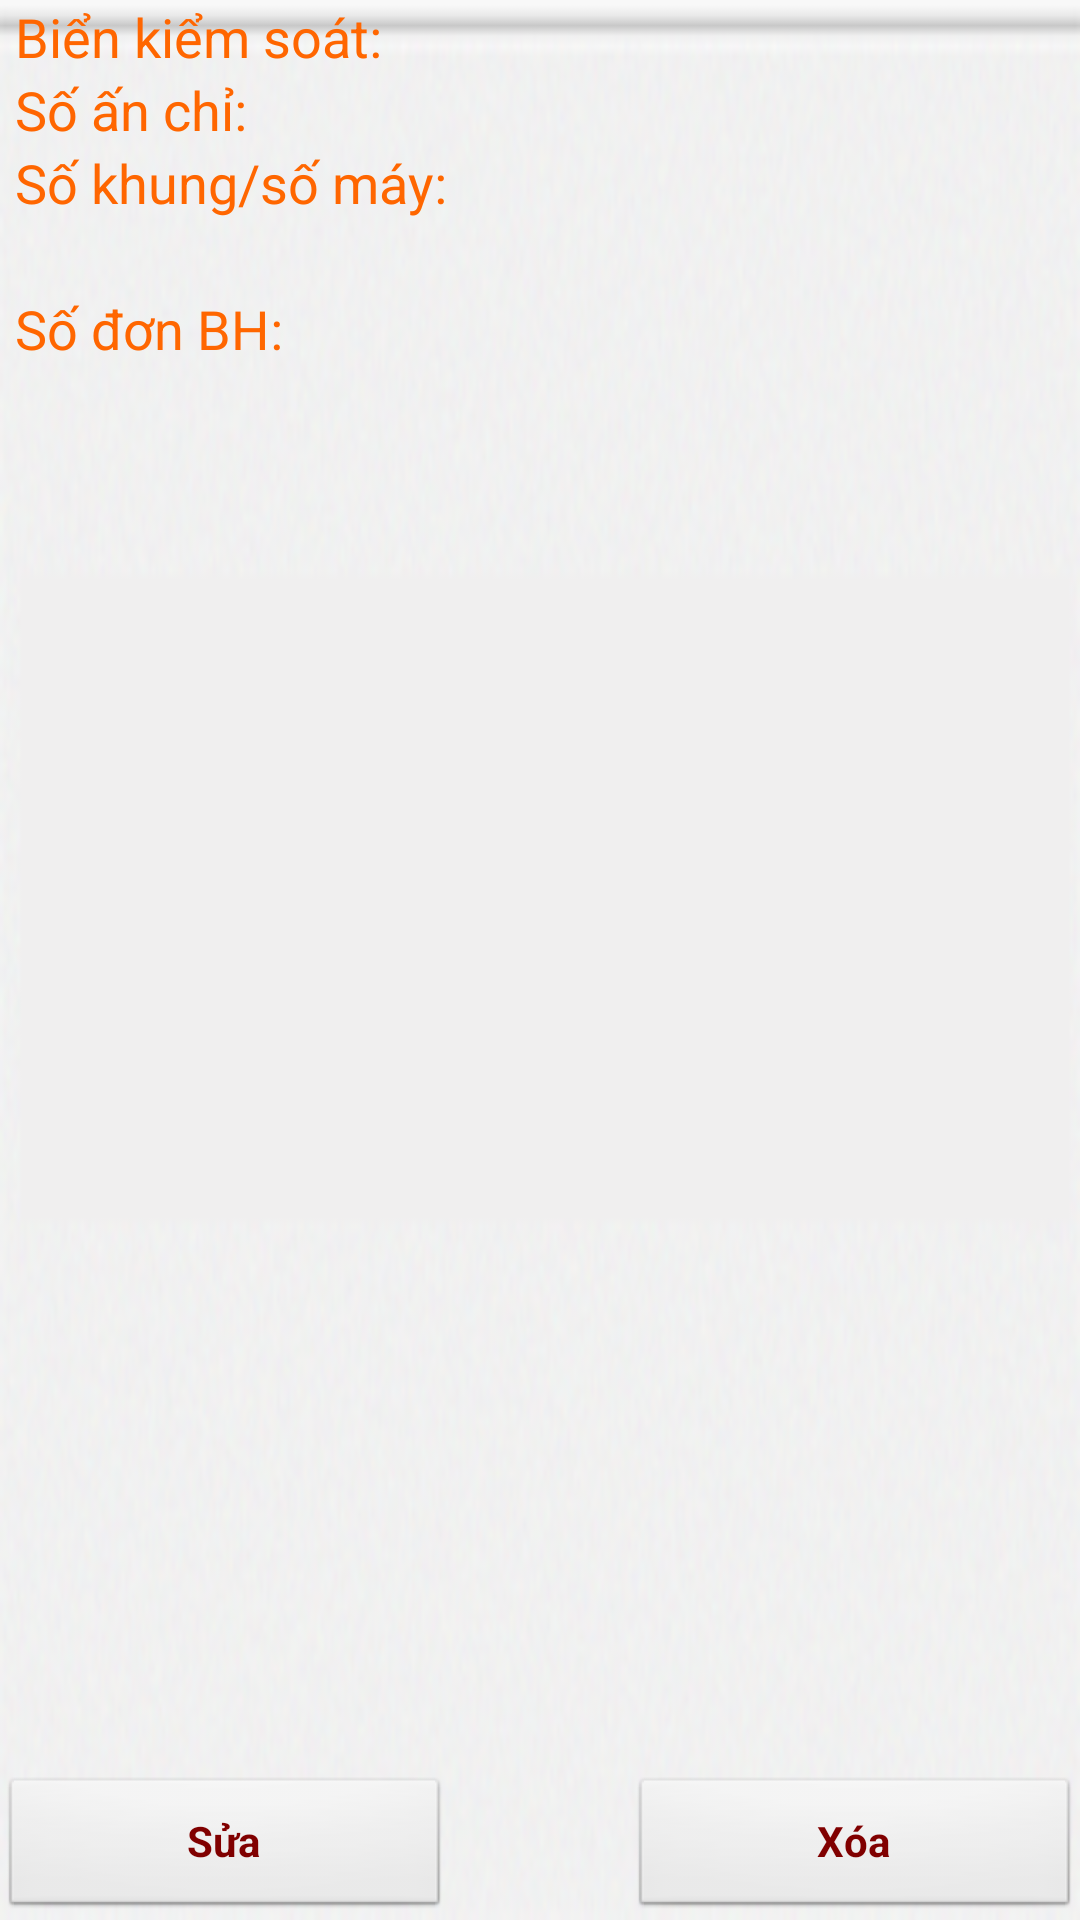

Here is an Android app screen rendered from its layout file. Give the layout XML and the strings, colors and styles it references.
<!-- AndroidManifest.xml: application theme AppTheme -->
<!-- res/layout/before_survey_cell.xml -->
<?xml version="1.0" encoding="utf-8"?>
<RelativeLayout xmlns:android="http://schemas.android.com/apk/res/android"
    android:id="@+id/before_survey_cell"
    android:layout_width="fill_parent"
    android:layout_height="wrap_content"
    android:background="@drawable/deal_iphone5" >

    <TextView
        android:id="@+id/tv11"
        android:layout_width="wrap_content"
        android:layout_height="wrap_content"
        android:layout_alignLeft="@+id/tv21"
        android:paddingLeft="5dp"
        android:text="Biển kiểm soát: "
        android:textAppearance="?android:attr/textAppearanceMedium"
        android:textColor="#FF6600" />

    <TextView
        android:id="@+id/tvLicensePlate"
        android:layout_width="match_parent"
        android:layout_height="wrap_content"
        android:layout_alignParentRight="true"
        android:layout_alignRight="@+id/tv11"
        android:layout_toRightOf="@+id/tv11"
        android:textAppearance="?android:attr/textAppearanceMedium"
        android:textColor="#800000"
        android:textStyle="bold" />

    <TextView
        android:id="@+id/tv21"
        android:layout_width="wrap_content"
        android:layout_height="wrap_content"
        android:layout_alignParentLeft="true"
        android:layout_below="@+id/tvLicensePlate"
        android:paddingLeft="5dp"
        android:text="Số ấn chỉ: "
        android:textAppearance="?android:attr/textAppearanceMedium"
        android:textColor="#FF6600" />

    <TextView
        android:id="@+id/tvSerialNumber"
        android:layout_width="match_parent"
        android:layout_height="wrap_content"
        android:layout_alignParentRight="true"
        android:layout_alignRight="@+id/tv21"
        android:layout_below="@+id/tv11"
        android:layout_toRightOf="@+id/tv21"
        android:textAppearance="?android:attr/textAppearanceMedium"
        android:textColor="#800000"
        android:textStyle="bold" />

    <TextView
        android:id="@+id/tv31"
        android:layout_width="wrap_content"
        android:layout_height="wrap_content"
        android:layout_alignParentLeft="true"
        android:layout_below="@+id/tvSerialNumber"
        android:paddingLeft="5dp"
        android:text="Số khung/số máy: "
        android:textAppearance="?android:attr/textAppearanceMedium"
        android:textColor="#FF6600" />

    <TextView
        android:id="@+id/tvVehicleNumber"
        android:layout_width="match_parent"
        android:layout_height="wrap_content"
        android:layout_alignParentRight="true"
        android:layout_alignRight="@+id/tv31"
        android:layout_below="@+id/tv21"
        android:layout_toRightOf="@+id/tv31"
        android:textAppearance="?android:attr/textAppearanceMedium"
        android:textColor="#800000"
        android:textStyle="bold" />

    <TextView
        android:id="@+id/tv41"
        android:layout_width="wrap_content"
        android:layout_height="wrap_content"
        android:layout_alignParentLeft="true"
        android:layout_below="@+id/tvVehicleNumber"
        android:paddingLeft="5dp"
        android:text="Người liên hệ: "
        android:textAppearance="?android:attr/textAppearanceMedium"
        android:textColor="#FF6600"
        android:visibility="invisible" />

    <TextView
        android:id="@+id/tvCustomerName"
        android:layout_width="match_parent"
        android:layout_height="wrap_content"
        android:layout_alignParentRight="true"
        android:layout_alignRight="@+id/tv41"
        android:layout_below="@+id/tv31"
        android:layout_toRightOf="@+id/tv41"
        android:textAppearance="?android:attr/textAppearanceMedium"
        android:textColor="#800000"
        android:textStyle="bold"
        android:visibility="invisible" />

    <TextView
        android:id="@+id/tv42"
        android:layout_width="wrap_content"
        android:layout_height="wrap_content"
        android:layout_alignParentLeft="true"
        android:layout_below="@+id/tvCustomerName"
        android:paddingLeft="5dp"
        android:text="Số đơn BH: "
        android:textAppearance="?android:attr/textAppearanceMedium"
        android:textColor="#FF6600"/>

    <TextView
        android:id="@+id/tvPolicyInsurance"
        android:layout_width="match_parent"
        android:layout_height="wrap_content"
        android:layout_alignParentRight="true"
        android:layout_alignRight="@+id/tv42"
        android:layout_below="@+id/tv41"
        android:layout_toRightOf="@+id/tv42"
        android:textAppearance="?android:attr/textAppearanceMedium"
        android:textColor="#800000"
        android:textStyle="bold"/>

    <Button
        android:id="@+id/deleteResumeButton"
        android:layout_width="wrap_content"
        android:layout_height="wrap_content"
        android:layout_alignParentBottom="true"
        android:layout_alignParentRight="true"
        android:maxWidth="150dp"
        android:text="Xóa"
        android:textColor="#800000"
        android:textStyle="bold"
        android:width="150dp" />
    
    <Button
        android:id="@+id/editResumeButton"
        android:layout_width="wrap_content"
        android:layout_height="wrap_content"
        android:layout_alignParentBottom="true"
        android:layout_alignParentRight="@+id/deleteResumeButton"
        android:maxWidth="150dp"
        android:text="Sửa"
        android:textColor="#800000"
        android:textStyle="bold"
        android:width="150dp" />

</RelativeLayout>
<!-- resources referenced by this layout -->
<resources>
  <!-- drawable deal_iphone5: png bitmap (drawable-mdpi, 62694 bytes) -->
  <style name="AppTheme" parent="AppBaseTheme">
          
      </style>
  <style name="AppBaseTheme" parent="android:Theme.Light">
          
      </style>
</resources>
